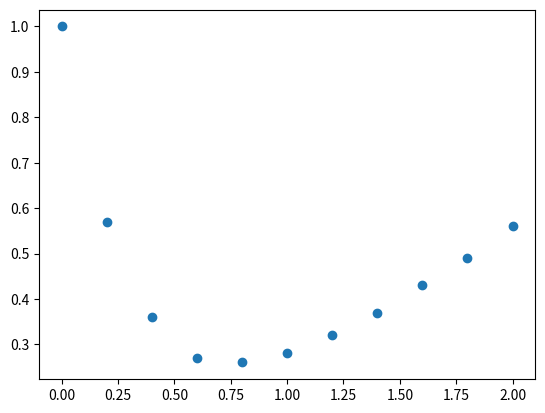

This figure's Python source:
import numpy as np
import matplotlib.pyplot as plt

# A EDO
def f(x,y):
  return x-3*y

# Definir condição inicial com ponto conhecido
x0 = 0
y0 = 1

# Vetores que irão acumular os pontos
xi = [x0]
yi = [y0]

a = 0
b = 2
n = 10
h = (b-a)/n

# iteração
for i in range(n):
  k1 = f(x0,y0)
  k2 = f(x0+h/2, y0+h/2*k1)
  k3 = f(x0+h/2, y0+h/2*k2)
  k4 = f(x0+h, y0+h*k3)
  yk = y0 + h/6*(k1 + 2*k2 +2*k3 + k4)
 
  x0 = x0 + h
  y0 = yk

  print(f"({round(x0,2)},{round(y0,2)})")

  xi.append(round(x0,2))
  yi.append(round(yk,2))

print()
print(xi)
print(yi)

plt.plot(xi,yi,'o')
plt.show()